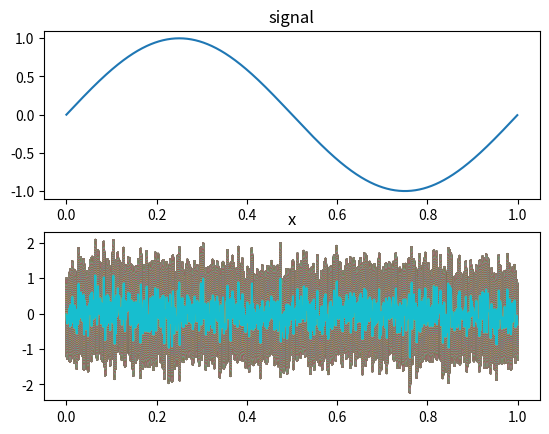

Write the Python code that produced this figure.
# 信号と雑音の混合
import numpy as np
import matplotlib.pyplot as plt

# 信号とノイズの生成
fs = 1000
t = np.arange(fs) / fs
f = 1
signal = np.sin(2 * np.pi * f * t)
noise = np.random.randn(fs, 1)
former = 10 * np.log10(np.sum(signal ** 2) / np.sum(noise ** 2))
# 各信号のパワー計算
ps = 10 * np.log10(np.sum(signal ** 2))
pn = 10 * np.log10(np.sum(noise ** 2))

# ノイズ更新
snr = 6
noise = (
    noise
    * np.sqrt(np.sum(signal ** 2))
    / np.sqrt(np.sum(noise ** 2))
    * 10 ** (-snr / 20)
)
Lp = 10 * np.log10(ps / pn)

# SNR計算
latter = 10 * np.log10(np.sum(signal ** 2) / np.sum(noise ** 2))
print("former_snr: {}".format(former))
print("latter_snr: {}".format(latter))
# 信号とノイズの混合
x = signal + noise

# グラフ表示
plt.subplot(2, 1, 1)
plt.title("signal")
plt.plot(t, signal)
plt.subplot(2, 1, 2)
plt.title("x")
plt.plot(t, x)
plt.show()
